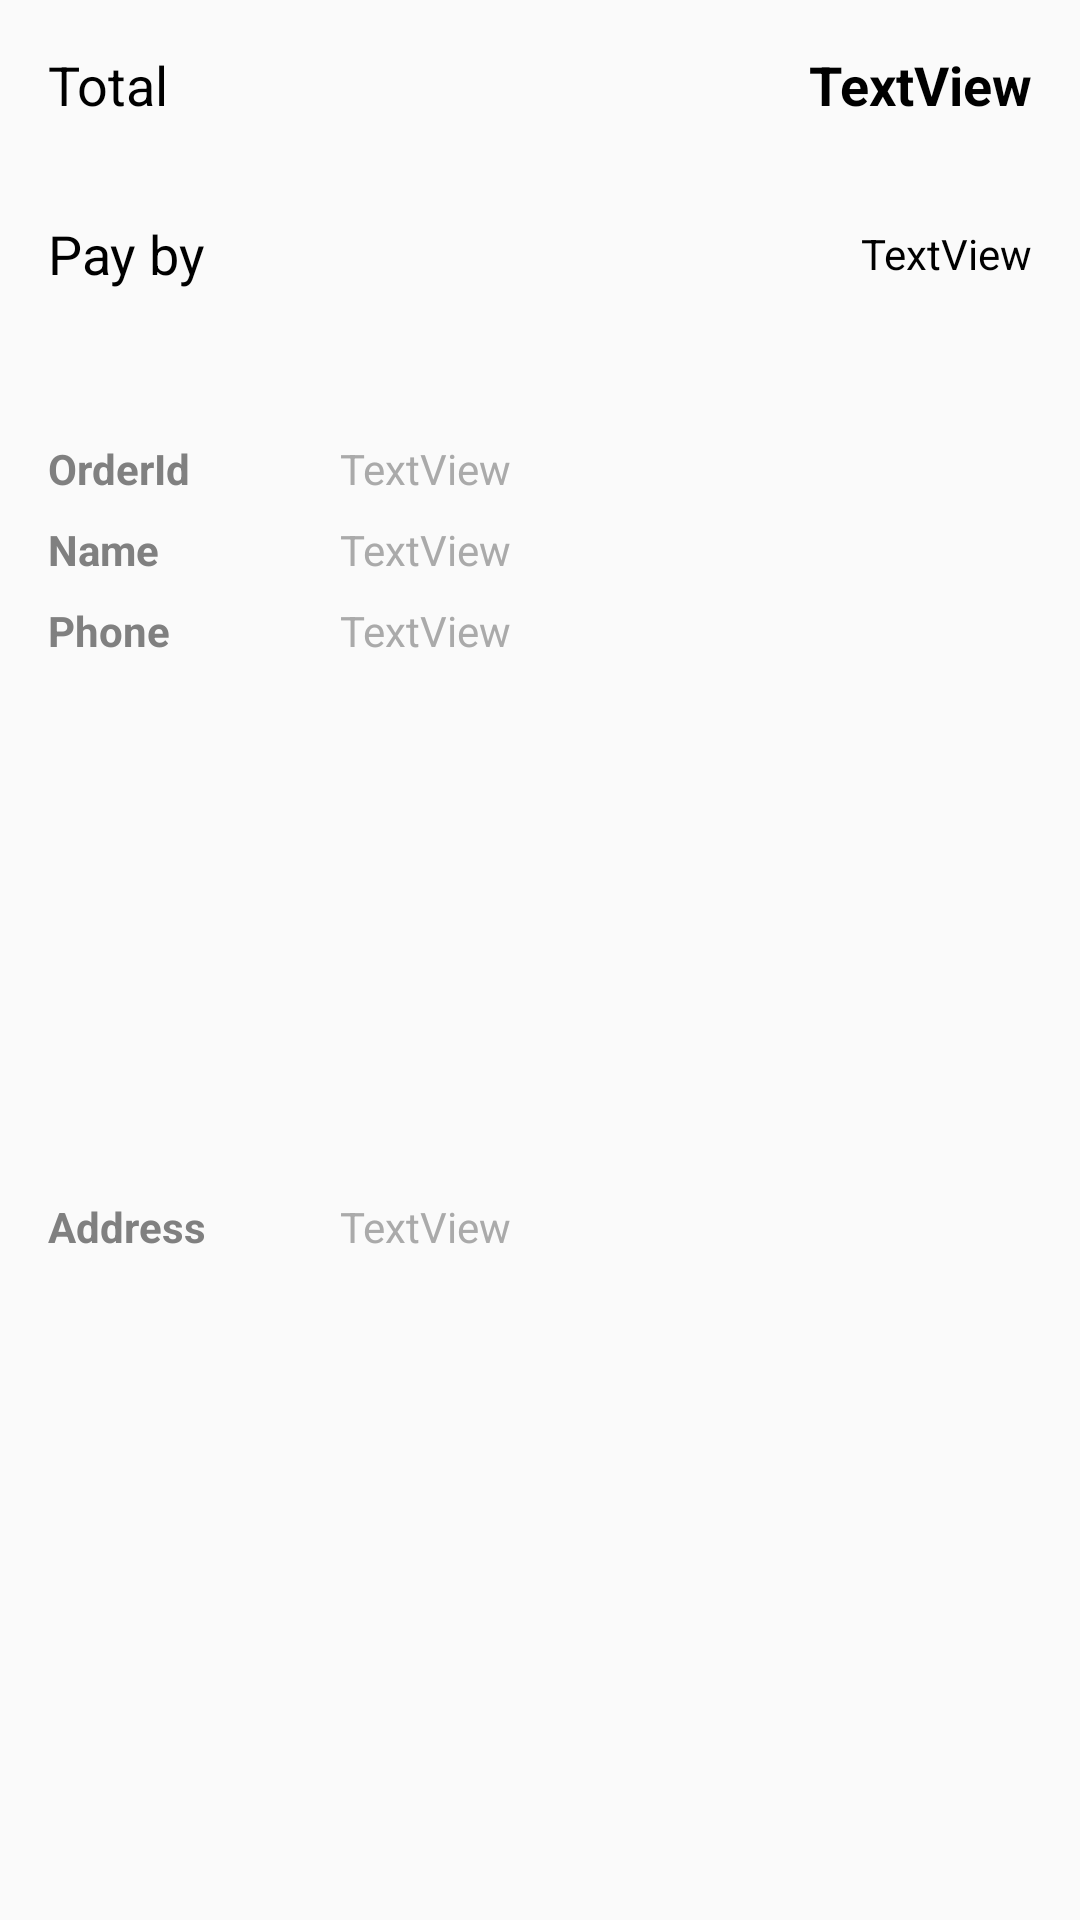

This screen was rendered from an Android layout file. Write that file and the resources it references.
<!-- AndroidManifest.xml: application theme Theme.OrderfoodApp -->
<!-- res/layout/footer_order_detail.xml -->
<?xml version="1.0" encoding="utf-8"?>
<androidx.constraintlayout.widget.ConstraintLayout xmlns:android="http://schemas.android.com/apk/res/android"
    xmlns:app="http://schemas.android.com/apk/res-auto"
    xmlns:tools="http://schemas.android.com/tools"
    android:layout_width="match_parent"
    android:layout_height="wrap_content">

    <TextView
        android:id="@+id/textView18"
        android:layout_width="wrap_content"
        android:layout_height="wrap_content"
        android:layout_marginStart="16dp"
        android:layout_marginLeft="16dp"
        android:layout_marginTop="16dp"
        android:text="Total"
        android:textColor="@color/black"
        android:textSize="18sp"
        app:layout_constraintStart_toStartOf="parent"
        app:layout_constraintTop_toTopOf="parent" />

    <TextView
        android:id="@+id/textView_total_foot_order_detail"
        android:layout_width="wrap_content"
        android:layout_height="wrap_content"
        android:layout_marginEnd="16dp"
        android:layout_marginRight="16dp"
        android:text="TextView"
        android:textColor="@color/black"
        android:textSize="18sp"
        android:textStyle="bold"
        app:layout_constraintBottom_toBottomOf="@+id/textView18"
        app:layout_constraintEnd_toEndOf="parent"
        app:layout_constraintTop_toTopOf="@+id/textView18" />

    <TextView
        android:id="@+id/textView20"
        android:layout_width="wrap_content"
        android:layout_height="wrap_content"
        android:layout_marginTop="32dp"
        android:text="Pay by"
        android:textColor="@color/black"
        android:textSize="18sp"
        app:layout_constraintStart_toStartOf="@+id/textView18"
        app:layout_constraintTop_toBottomOf="@+id/textView18" />

    <TextView
        android:id="@+id/textView_type_pay_foot_order_detail"
        android:layout_width="wrap_content"
        android:layout_height="wrap_content"
        android:drawableLeft="@drawable/ic_money"
        android:drawableTint="@color/black"
        android:gravity="center"
        android:text="TextView"
        android:textColor="@color/black"
        app:layout_constraintBottom_toBottomOf="@+id/textView20"
        app:layout_constraintEnd_toEndOf="@+id/textView_total_foot_order_detail"
        app:layout_constraintTop_toTopOf="@+id/textView20" />

    <TextView
        android:id="@+id/textView22"
        android:layout_width="wrap_content"
        android:layout_height="wrap_content"
        android:layout_marginTop="50dp"
        android:text="OrderId"
        android:textColor="#808080"
        android:textStyle="bold"
        app:layout_constraintStart_toStartOf="@+id/textView20"
        app:layout_constraintTop_toBottomOf="@+id/textView20" />

    <TextView
        android:id="@+id/textView24"
        android:layout_width="wrap_content"
        android:layout_height="wrap_content"
        android:layout_marginTop="8dp"
        android:text="Name"
        android:textColor="#808080"
        android:textStyle="bold"
        app:layout_constraintStart_toStartOf="@+id/textView22"
        app:layout_constraintTop_toBottomOf="@+id/textView22" />

    <TextView
        android:id="@+id/textView25"
        android:layout_width="wrap_content"
        android:layout_height="wrap_content"
        android:layout_marginTop="8dp"
        android:text="Phone"
        android:textColor="#808080"
        android:textStyle="bold"
        app:layout_constraintStart_toStartOf="@+id/textView24"
        app:layout_constraintTop_toBottomOf="@+id/textView24" />

    <TextView
        android:id="@+id/textView26"
        android:layout_width="wrap_content"
        android:layout_height="wrap_content"
        android:layout_marginTop="8dp"
        android:layout_marginBottom="50dp"
        android:text="Address"
        android:textColor="#808080"
        android:textStyle="bold"
        app:layout_constraintBottom_toBottomOf="parent"
        app:layout_constraintStart_toStartOf="@+id/textView25"
        app:layout_constraintTop_toBottomOf="@+id/textView25" />

    <TextView
        android:id="@+id/textView_order_id_foot_order_detail"
        android:layout_width="wrap_content"
        android:layout_height="wrap_content"
        android:layout_marginStart="50dp"
        android:layout_marginLeft="50dp"
        android:text="TextView"
        android:textColor="@android:color/darker_gray"
        app:layout_constraintBottom_toBottomOf="@+id/textView22"
        app:layout_constraintStart_toEndOf="@+id/textView22"
        app:layout_constraintTop_toTopOf="@+id/textView22" />

    <TextView
        android:id="@+id/textView_phone_foot_order_detail"
        android:layout_width="wrap_content"
        android:layout_height="wrap_content"
        android:text="TextView"
        android:textColor="@android:color/darker_gray"
        app:layout_constraintStart_toStartOf="@+id/textView_name_foot_order_detail"
        app:layout_constraintTop_toTopOf="@+id/textView25" />

    <TextView
        android:id="@+id/textView_address_foot_order_detail"
        android:layout_width="wrap_content"
        android:layout_height="wrap_content"
        android:text="TextView"
        android:textColor="@android:color/darker_gray"
        app:layout_constraintStart_toStartOf="@+id/textView_phone_foot_order_detail"
        app:layout_constraintTop_toTopOf="@+id/textView26" />

    <TextView
        android:id="@+id/textView_name_foot_order_detail"
        android:layout_width="wrap_content"
        android:layout_height="wrap_content"
        android:text="TextView"
        android:textColor="@android:color/darker_gray"
        app:layout_constraintStart_toStartOf="@+id/textView_order_id_foot_order_detail"
        app:layout_constraintTop_toTopOf="@+id/textView24" />
</androidx.constraintlayout.widget.ConstraintLayout>
<!-- resources referenced by this layout -->
<resources>
  <color name="black">#FF000000</color>
  <style name="Theme.OrderfoodApp" parent="Theme.MaterialComponents.DayNight.DarkActionBar.Bridge">
          
          <item name="colorPrimary">@color/purple_500</item>
          <item name="colorPrimaryVariant">@color/purple_700</item>
          <item name="colorOnPrimary">@color/white</item>
          
          <item name="colorSecondary">@color/teal_200</item>
          <item name="colorSecondaryVariant">@color/teal_700</item>
          <item name="colorOnSecondary">@color/black</item>
          
          <item name="android:statusBarColor" tools:targetApi="l">?attr/colorPrimaryVariant</item>
          
      </style>
  <color name="purple_500">#FF6200EE</color>
  <color name="purple_700">#FF3700B3</color>
  <color name="white">#FFFFFFFF</color>
  <color name="teal_200">#FF03DAC5</color>
  <color name="teal_700">#FF018786</color>
</resources>
